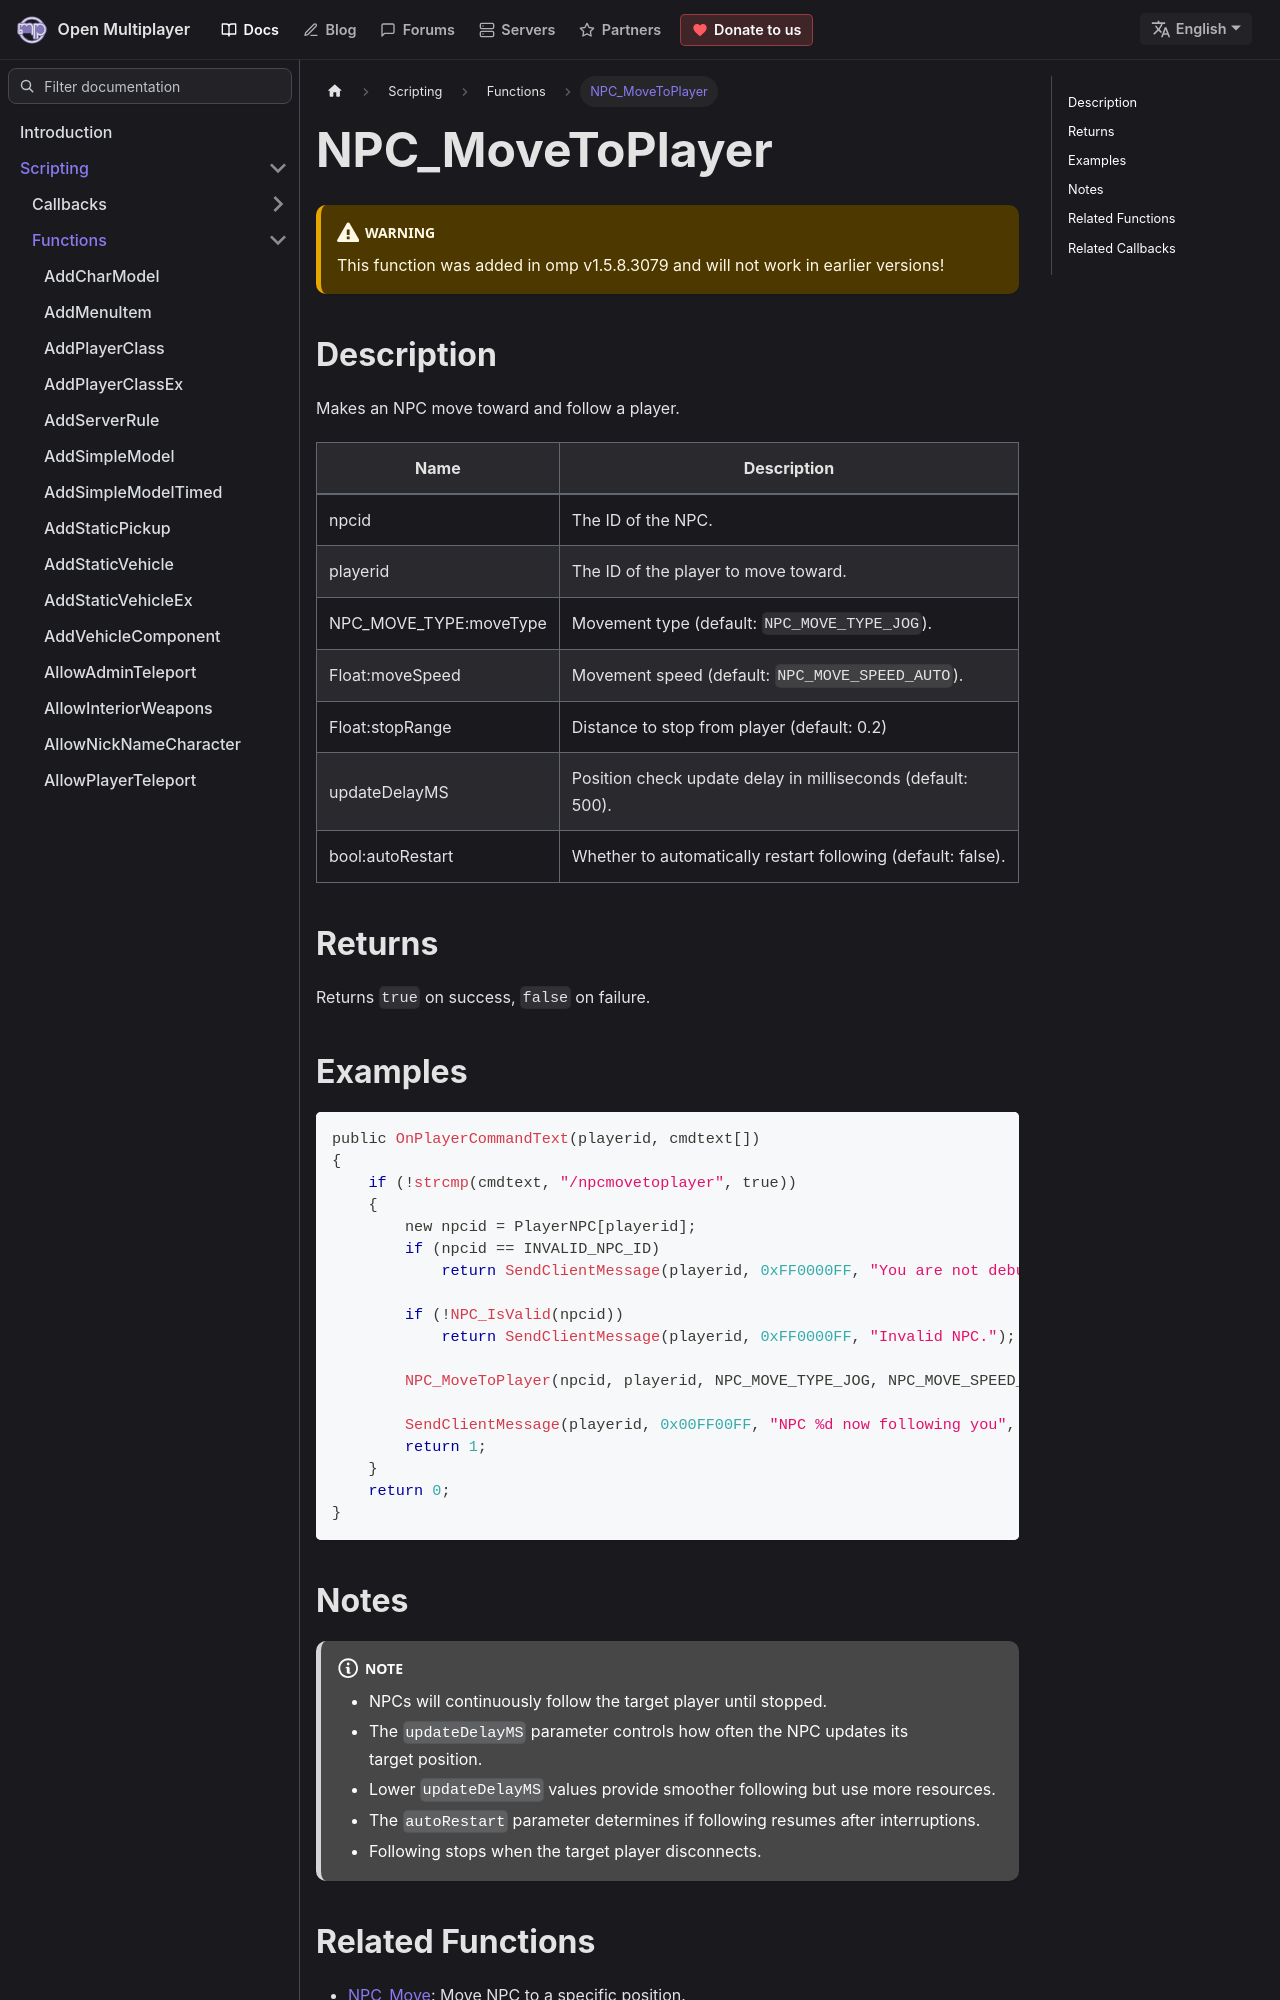

repository: openmultiplayer/web · page: docs/scripting/functions/NPC_MoveToPlayer.html · generator: docusaurus

---
title: NPC_MoveToPlayer
sidebar_label: NPC_MoveToPlayer
description: Makes an NPC move toward and follow a player.
tags: ["npc", "movement", "player", "follow"]
---

<VersionWarn version='omp v1.5.8.3079' />

## Description

Makes an NPC move toward and follow a player.

| Name                   | Description                                                  |
| ---------------------- | ------------------------------------------------------------ |
| npcid                  | The ID of the NPC.                                           |
| playerid               | The ID of the player to move toward.                         |
| NPC_MOVE_TYPE:moveType | Movement type (default: `NPC_MOVE_TYPE_JOG`).                |
| Float:moveSpeed        | Movement speed (default: `NPC_MOVE_SPEED_AUTO`).             |
| Float:stopRange        | Distance to stop from player (default: 0.2)                  |
| updateDelayMS          | Position check update delay in milliseconds (default: 500).  |
| bool:autoRestart       | Whether to automatically restart following (default: false). |

## Returns

Returns `true` on success, `false` on failure.

## Examples

```c
public OnPlayerCommandText(playerid, cmdtext[])
{
    if (!strcmp(cmdtext, "/npcmovetoplayer", true))
    {
        new npcid = PlayerNPC[playerid];
        if (npcid == INVALID_NPC_ID)
            return SendClientMessage(playerid, 0xFF0000FF, "You are not debugging a NPC.");

        if (!NPC_IsValid(npcid))
            return SendClientMessage(playerid, 0xFF0000FF, "Invalid NPC.");

        NPC_MoveToPlayer(npcid, playerid, NPC_MOVE_TYPE_JOG, NPC_MOVE_SPEED_AUTO, 0.2, 500, false);

        SendClientMessage(playerid, 0x00FF00FF, "NPC %d now following you", npcid);
        return 1;
    }
    return 0;
}
```
